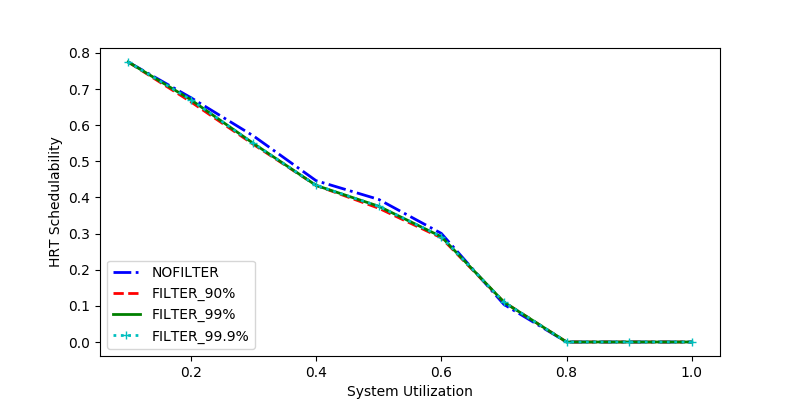

Data behind this chart, as committed beside it:
sys_util, NOFILTER, FILTER_90%, FILTER_99%, FILTER_99.9%
1.0, 0.0, 0.0, 0.0, 0.0
0.3, 0.5703, 0.5469, 0.5495, 0.5495
0.1, 0.7749, 0.7749, 0.7749, 0.7749
0.8, 0.0, 0.0, 0.0, 0.0
0.5, 0.3946, 0.3703, 0.3757, 0.3757
0.6, 0.3006, 0.2883, 0.2914, 0.2914
0.2, 0.6763, 0.6647, 0.6705, 0.6705
0.4, 0.4465, 0.4334, 0.4334, 0.4334
0.7, 0.1039, 0.1104, 0.1104, 0.1104
0.9, 0.0, 0.0, 0.0, 0.0
